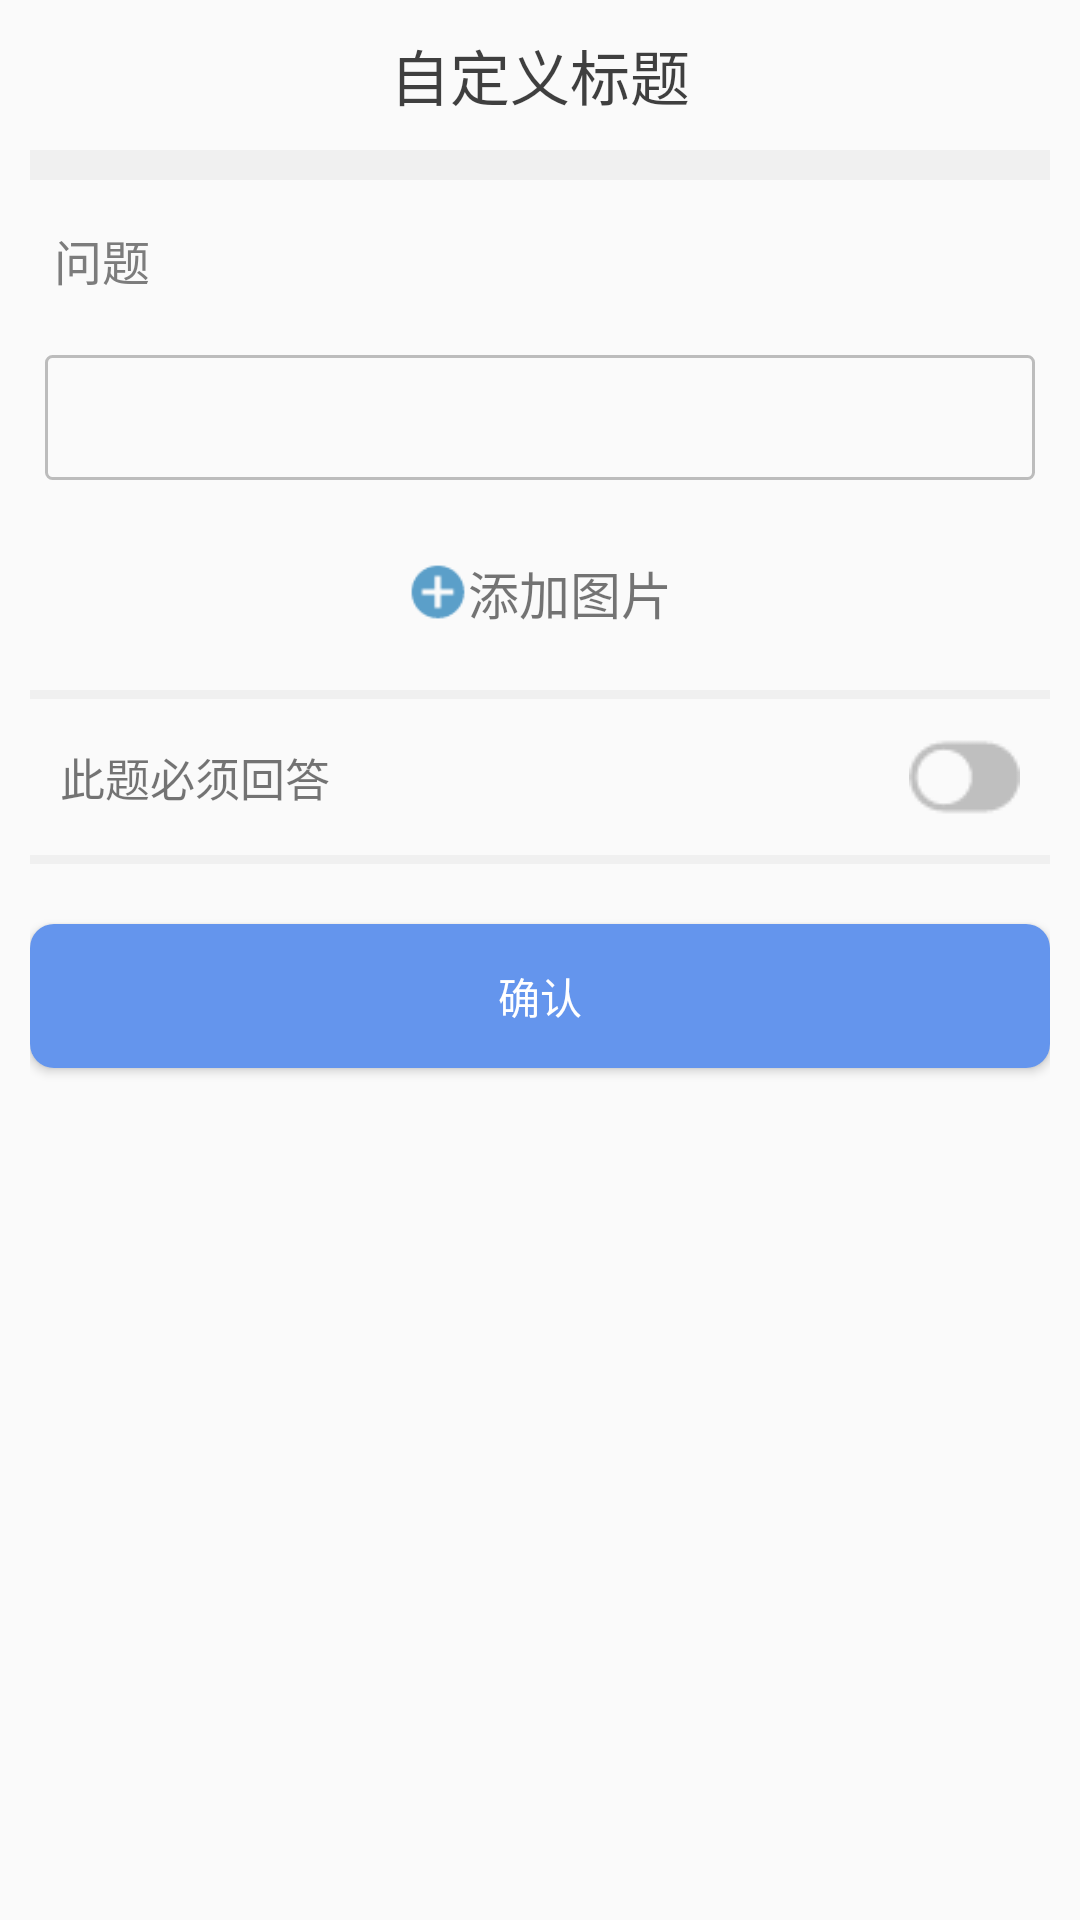

Android layout source for this screen:
<!-- AndroidManifest.xml: application theme AppTheme -->
<!-- res/layout/activity_tiankongques.xml -->
<?xml version="1.0" encoding="utf-8"?>
<LinearLayout xmlns:android="http://schemas.android.com/apk/res/android"
    android:orientation="vertical"
    android:layout_width="match_parent"
    android:layout_height="match_parent"
    >


    <include
        layout="@layout/custom_title"/>
    <LinearLayout
        android:layout_width="match_parent"
        android:layout_height="wrap_content"
        android:orientation="vertical"
        android:paddingLeft="10dp"
        android:paddingRight="10dp">

        <ImageView
            android:layout_width="match_parent"
            android:layout_height="10dp"
            android:background="@color/divide_05_black" />

        <LinearLayout
            android:focusable="true"
            android:focusableInTouchMode="true"
            android:layout_width="0px"
            android:layout_height="0px"/>

        <TextView
            android:padding="5dp"
            android:layout_width="wrap_content"
            android:layout_height="wrap_content"
            android:text="问题"
            android:layout_marginBottom="10dp"
            android:layout_marginTop="10dp"
            android:textColor="@color/wordlevel2"
            android:textSize="16sp"
            android:layout_gravity="center_vertical"
            android:layout_marginLeft="3dp"
            />

        <EditText
            android:id="@+id/activity_tiankongques_title"
            android:layout_width="match_parent"
            android:layout_height="wrap_content"
            android:textSize="16sp"
            android:textColor="@color/wordlevel2"
            android:background="@drawable/option_border"
            android:layout_margin="5dp"
            />

        <com.survey.hzyanglili1.mysurvey.CustomView.MyGridView
            android:id="@+id/activity_tiankongques_titlepic_gridview"
            android:gravity="center"
            android:layout_width="wrap_content"
            android:layout_height="wrap_content"
            android:numColumns="4"
            android:layout_marginTop="10dp"
            android:layout_marginBottom="10dp"
            android:visibility="gone">
        </com.survey.hzyanglili1.mysurvey.CustomView.MyGridView>

        <LinearLayout
            android:id="@+id/activity_tiankongques_addtitleimage"
            android:layout_width="wrap_content"
            android:layout_height="wrap_content"
            android:orientation="horizontal"
            android:gravity="center"
            android:layout_gravity="center_horizontal"
            android:padding="20dp">
            <ImageView
                android:layout_width="20dp"
                android:layout_height="20dp"
                android:src="@drawable/add"
                android:layout_gravity="center_vertical"/>
            <TextView
                android:layout_gravity="center"
                android:layout_width="wrap_content"
                android:layout_height="wrap_content"
                android:textSize="17sp"
                android:text="添加图片"/>
        </LinearLayout>

        <ImageView
            android:layout_width="match_parent"
            android:layout_height="3dp"
            android:background="@color/divide_05_black" />

        <LinearLayout
            android:layout_width="match_parent"
            android:layout_height="wrap_content"
            android:padding="10dp">
            <TextView
                android:layout_width="0dp"
                android:layout_height="wrap_content"
                android:layout_weight="1"
                android:text="此题必须回答"
                android:textSize="15sp"
                android:layout_gravity="center_vertical"/>

            <ImageView
                android:id="@+id/activity_tiankongques_togglebt"
                android:layout_width="wrap_content"
                android:layout_height="wrap_content"
                android:src="@drawable/toggle_btn"
                />



        </LinearLayout>

        <ImageView
            android:layout_width="match_parent"
            android:layout_height="3dp"
            android:background="@color/divide_05_black" />

        <Button
            android:layout_marginTop="20dp"
            android:layout_marginBottom="10dp"
            android:id="@+id/activity_tiankongques_finish"
            android:padding="10dp"
            android:layout_width="match_parent"
            android:layout_height="wrap_content"
            android:text="确认"
            android:textColor="@color/white"
            android:background="@drawable/button_shape"
            />

    </LinearLayout>


</LinearLayout>
<!-- res/layout/custom_title.xml (included above) -->
<?xml version="1.0" encoding="utf-8"?>
<LinearLayout xmlns:android="http://schemas.android.com/apk/res/android"
    android:layout_width="match_parent"
    android:layout_height="50dp"
    android:gravity="center_vertical"
    android:orientation="horizontal"
    >

    <LinearLayout
        android:id="@+id/custom_title_back"
        android:layout_width="25dp"
        android:layout_height="25dp"
        android:orientation="vertical"
        android:layout_marginLeft="15dp"
        android:layout_marginRight="15dp"
        android:visibility="invisible"
        >
        <View
            android:layout_width="match_parent"
            android:layout_height="0dp"
            android:layout_weight="1"/>
        <ImageView
            android:layout_width="25dp"
            android:layout_height="25dp"
            android:background="@drawable/back_32"/>
        <View
            android:layout_width="match_parent"
            android:layout_height="0dp"
            android:layout_weight="1"/>

    </LinearLayout>

    <TextView
        android:id="@+id/custom_title_text"
        android:layout_width="0dp"
        android:layout_weight="1"
        android:layout_height="wrap_content"
        android:text="自定义标题"
        android:ellipsize="end"
        android:maxLines="1"
        android:gravity="center"
        android:textSize="20sp"
        android:textColor="@color/alpha_75_black"
        />

    <LinearLayout
        android:gravity="center_vertical"
        android:layout_width="25dp"
        android:layout_height="25dp"
        android:layout_marginLeft="15dp"
        android:layout_marginRight="15dp"
        >
        <ImageView

            android:id="@+id/custom_title_prelook"
            android:layout_width="25dp"
            android:layout_height="25dp"
            android:background="@drawable/prelook"
            android:visibility="gone"/>
    </LinearLayout>



</LinearLayout>
<!-- resources referenced by this layout -->
<resources>
  <color name="alpha_75_black">#BF000000</color>
  <color name="divide_05_black">#0A000000</color>
  <color name="white">#FFFFFF</color>
  <color name="wordlevel2">#7C7C7C</color>
  <!-- drawable add: png bitmap (drawable, 674 bytes) -->
  <!-- drawable back_32: png bitmap (drawable, 327 bytes) -->
  <!-- drawable button_shape (drawable) -->
  <?xml version="1.0" encoding="utf-8"?>
  <shape xmlns:android="http://schemas.android.com/apk/res/android"
      android:shape="rectangle">
  
      <solid
          android:color="@color/maincolor"
          />
  
      <corners
          android:topLeftRadius="8dp"
          android:topRightRadius="8dp"
          android:bottomLeftRadius="8dp"
          android:bottomRightRadius="8dp"
          />
  
  </shape>
  <!-- drawable option_border (drawable) -->
  <?xml version="1.0" encoding="utf-8"?>
  <shape xmlns:android="http://schemas.android.com/apk/res/android"
      android:shape="rectangle">
  
      <corners
          android:radius="2dp" />
  
      <stroke
          android:width="1dp"
          android:color="@color/alpha_25_black"/>
  
      <padding
          android:bottom="10dp"
          android:top="10dp"
          android:left="20dp"
          android:right="20dp"
          />
  
  </shape>
  <!-- drawable prelook: png bitmap (drawable, 690 bytes) -->
  <!-- drawable toggle_btn (drawable) -->
  <?xml version="1.0" encoding="utf-8"?>
  <selector
    xmlns:android="http://schemas.android.com/apk/res/android">
      <item android:state_selected="true" android:drawable="@drawable/toggle_btn_checked" />
      <item android:drawable="@drawable/toggle_btn_unchecked" />
  </selector>
  <style name="AppTheme" parent="Theme.AppCompat.Light.DarkActionBar">
          
          <item name="colorPrimary">@color/colorPrimary</item>
          <item name="colorPrimaryDark">@color/colorPrimaryDark</item>
          <item name="colorAccent">@color/colorAccent</item>
          <item name="windowNoTitle">true</item>
  
          
          <item name="android:textColorHint">@color/wordlevel2</item>
          <item name="colorControlNormal">@color/wordlevel2</item>
          <item name="colorControlActivated">@color/colorPrimary</item>
          <item name="colorControlHighlight">@color/white</item>
      </style>
  <color name="maincolor">#6495ed</color>
  <color name="alpha_25_black">#40000000</color>
  <!-- drawable toggle_btn_checked: png bitmap (drawable, 714 bytes) -->
  <!-- drawable toggle_btn_unchecked: png bitmap (drawable, 611 bytes) -->
  <color name="colorPrimary">#6495ed</color>
  <color name="colorPrimaryDark">#303F9F</color>
  <color name="colorAccent">#FF4081</color>
</resources>
